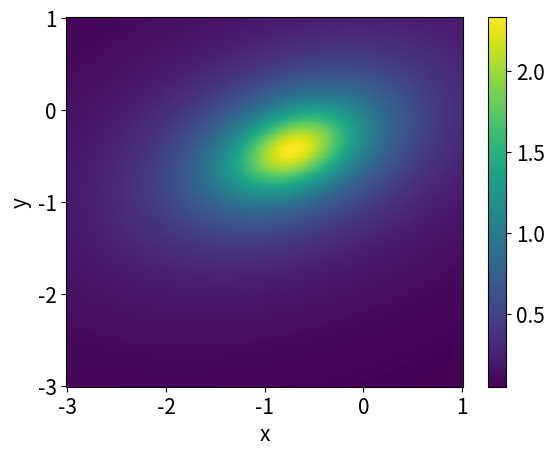

Write the Python code that produced this figure.
"""
Dette skriptet plottar ein funksjon av to variable som eit fargekart.
Funksjonsuttrykket og grensene for x og y er hardkoda i 
starten av skriptet.
"""

# Bibliotek
import numpy as np
import matplotlib.pyplot as plt 

# Funksjon som vi vil plotte
def funk(x,y):
    return 1/(x**2-x*y+2*y**2+x+y+1)

# Grenser for x og y (hardkoda)
xMin = -3
xMax = 1
yMin = -3
yMax = 1

# Vektorar og matriser med funksjonsverdiar 
# Vi brukar 200 punkt både for x og y
x = np.linspace(xMin, xMax, 200)
y = np.linspace(yMin, yMax, 200)
X, Y = np.meshgrid(x, y)

# Matrise med z-verdiar
Z = funk(X, Y)

# Plottar funksjonen som fargekart
plt.figure(1)
plt.clf()
plt.rc('xtick', labelsize=15) 
plt.rc('ytick', labelsize=15) 
plt.pcolormesh(X, Y, Z, shading = 'auto')
# Set på søyle som viser fargekodinga
plt.xlabel('x', fontsize = 15)
plt.ylabel('y', fontsize = 15)
plt.colorbar()
plt.show()
